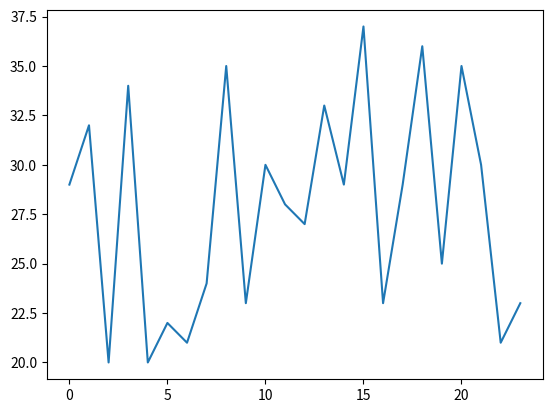

The matplotlib source for this figure:
# 导入pyplot
from matplotlib import pyplot as plt
# 导入numpy
import numpy as np

# 一天24小时为横坐标
x_time = range(0, 24, 1)
# 每个小时对应的温度为纵坐标
y_temperature = np.random.randint(20, 38, 24)

# 绘图:传入x和y ,通过plot绘制出折线图
plt.plot(x_time, y_temperature)

# 显示图形
plt.show()
